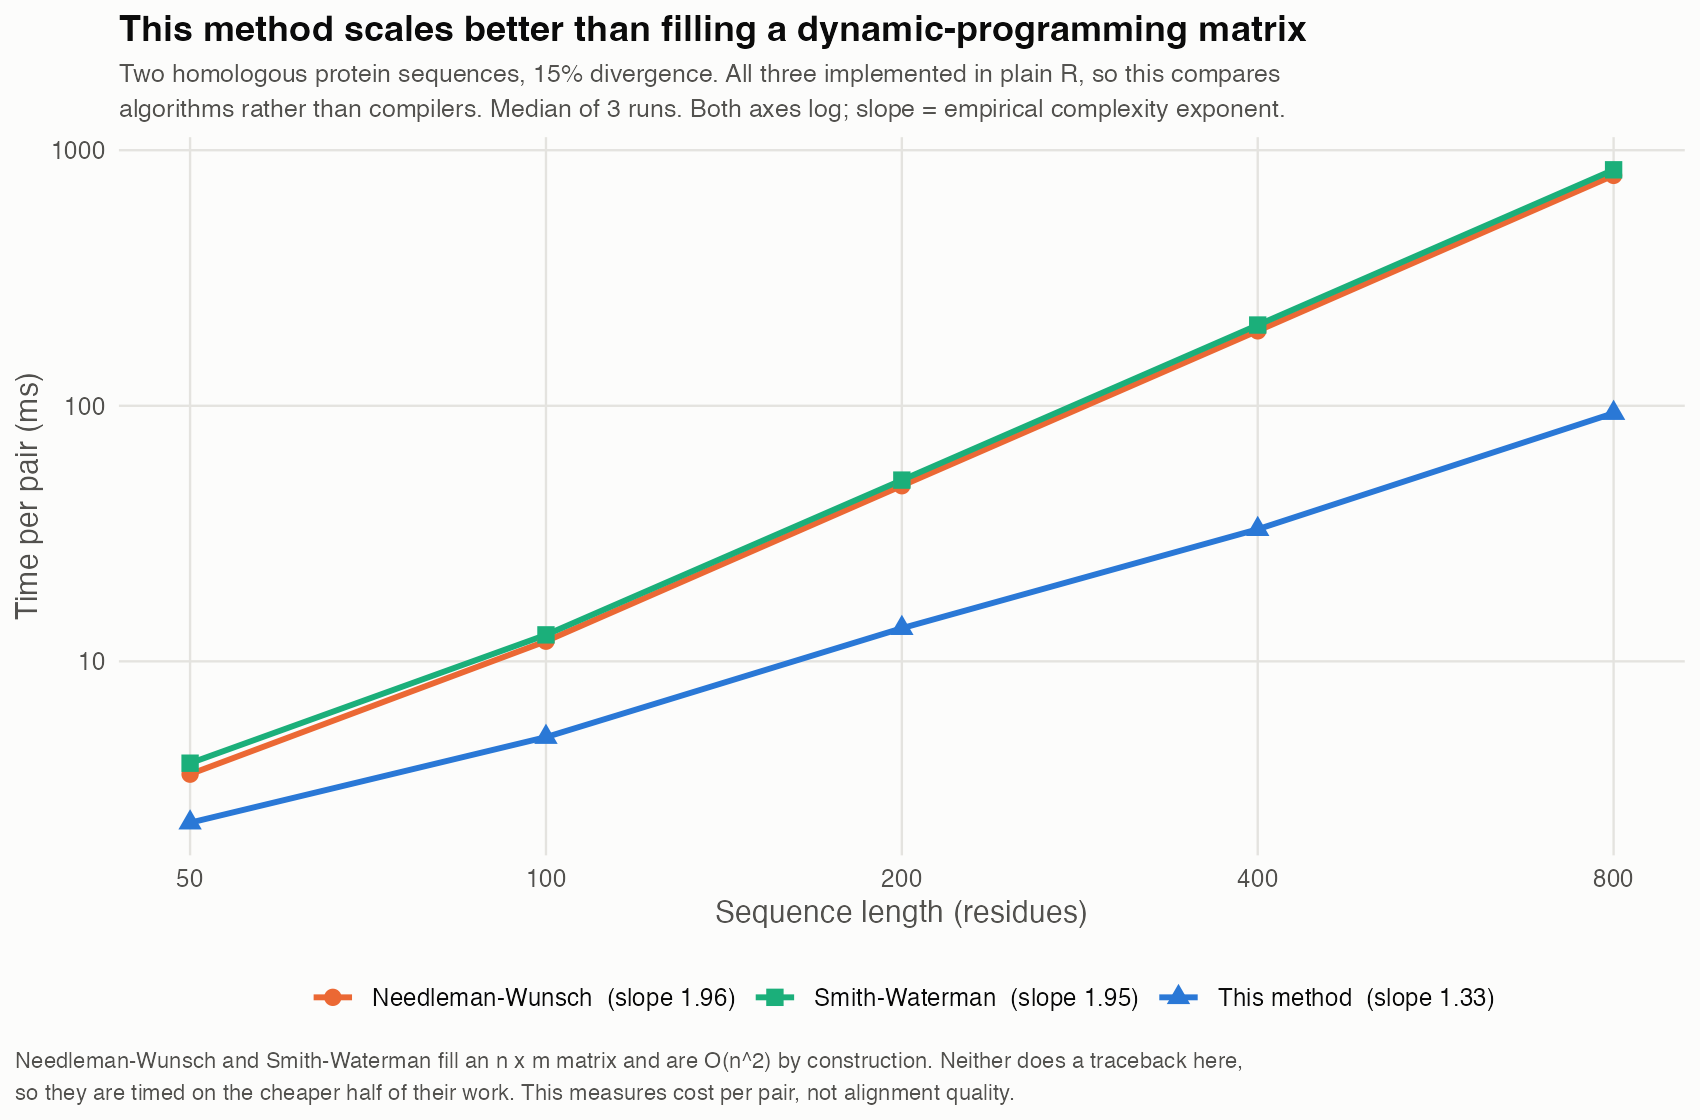

The file beside this chart, header and first rows:
method, size, time_ms, mem_mb
This method, 50, 2.337, 0.03125
This method, 100, 5.053, 0
This method, 200, 13.48, 0
This method, 400, 32.88, 0
This method, 800, 93.57, 0
Needleman-Wunsch, 50, 3.619, 0
Needleman-Wunsch, 100, 11.99, 0
Needleman-Wunsch, 200, 48.65, 0
Needleman-Wunsch, 400, 196.4, 0
Needleman-Wunsch, 800, 796.8, 0
Smith-Waterman, 50, 3.995, 0
Smith-Waterman, 100, 12.69, 0
Smith-Waterman, 200, 51.19, 0
Smith-Waterman, 400, 207, 0
Smith-Waterman, 800, 838.1, 0
